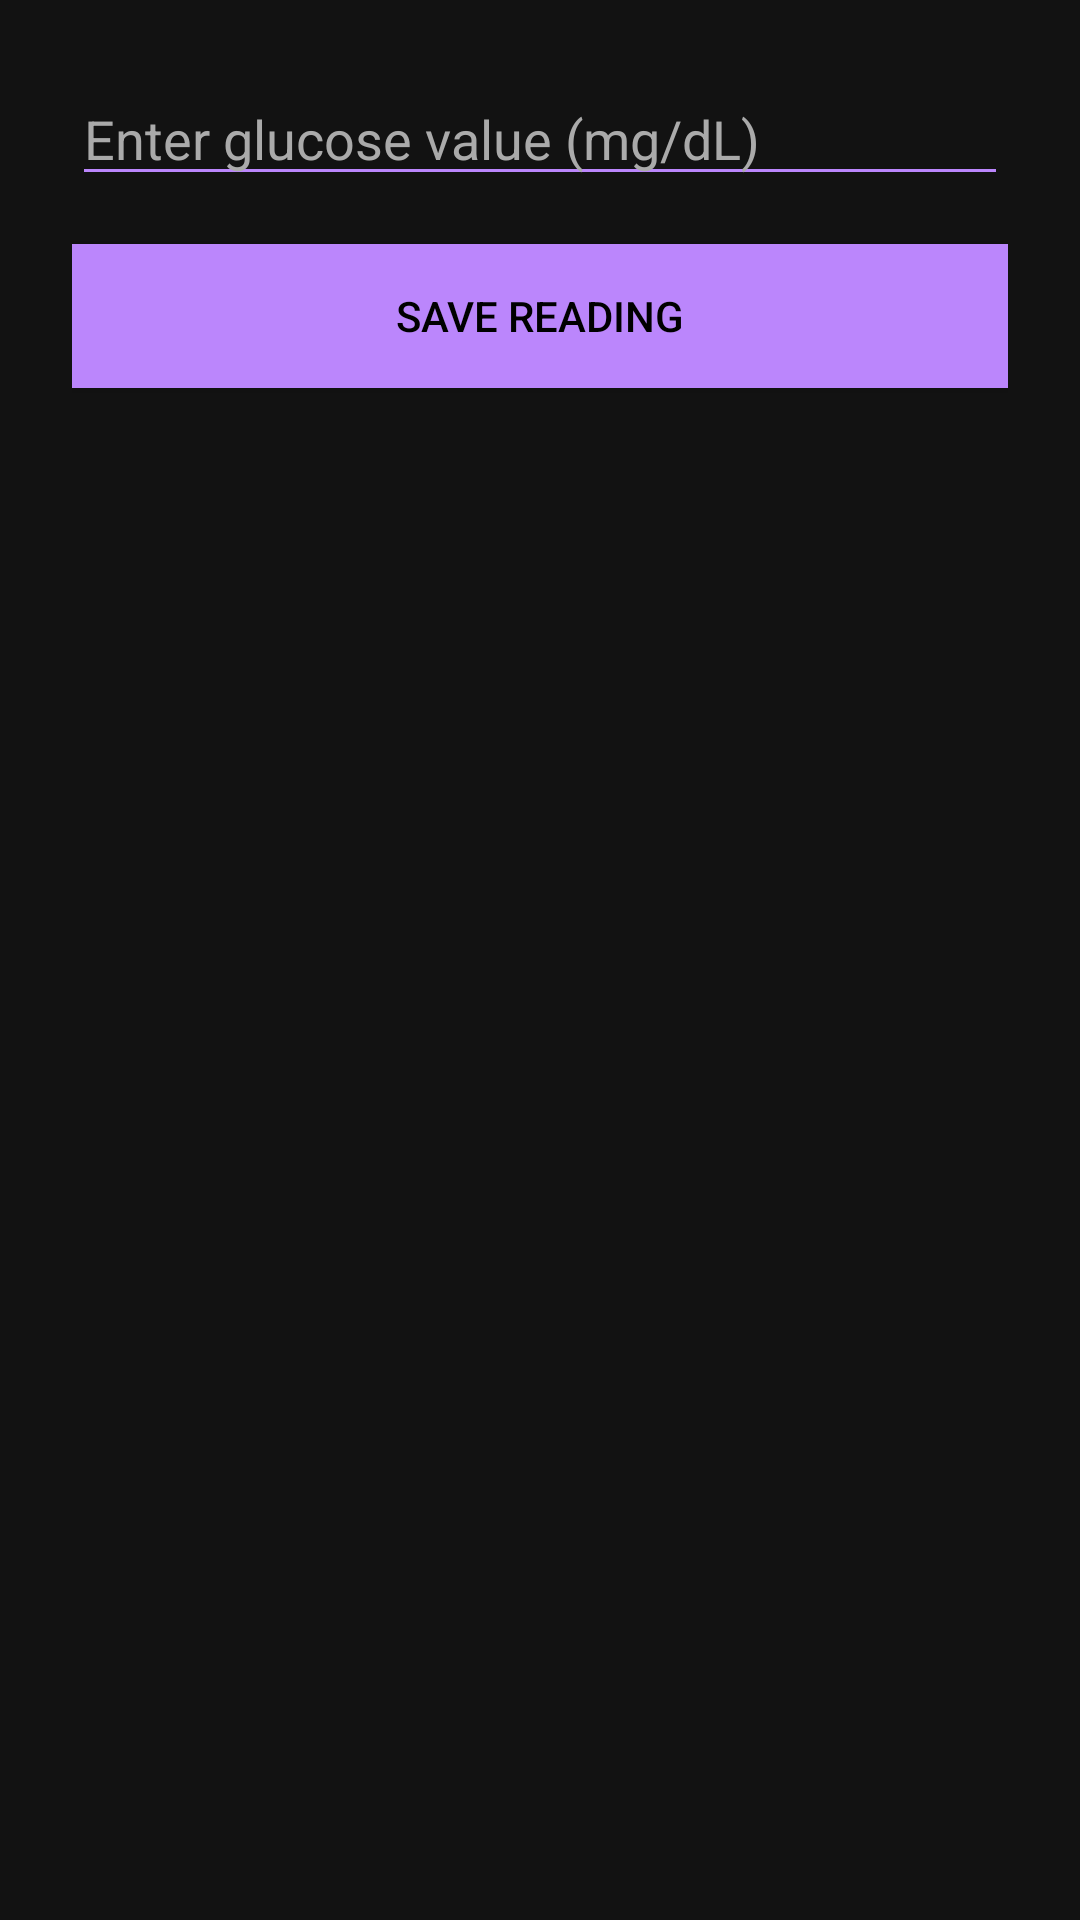

Write the Android layout XML for this screen, with the resource values it uses.
<!-- AndroidManifest.xml: application theme Theme.MaterialComponents.DayNight.DarkActionBar -->
<!-- res/layout/activity_add_reading.xml -->
<?xml version="1.0" encoding="utf-8"?>
<LinearLayout xmlns:android="http://schemas.android.com/apk/res/android"
    android:layout_width="match_parent"
    android:layout_height="match_parent"
    android:background="#121212"
    android:orientation="vertical"
    android:padding="24dp">

    <EditText
        android:id="@+id/glucoseInput"
        android:layout_width="match_parent"
        android:layout_height="wrap_content"
        android:hint="Enter glucose value (mg/dL)"
        android:inputType="numberDecimal"
        android:textColor="#FFFFFF"
        android:textColorHint="#AAAAAA"
        android:backgroundTint="#BB86FC" />

    <Button
        android:id="@+id/saveReadingButton"
        android:layout_width="match_parent"
        android:layout_height="wrap_content"
        android:text="Save Reading"
        android:textColor="#000000"
        android:background="#BB86FC"
        android:layout_marginTop="16dp" />
</LinearLayout>
<!-- resources referenced by this layout -->
<resources>

</resources>
